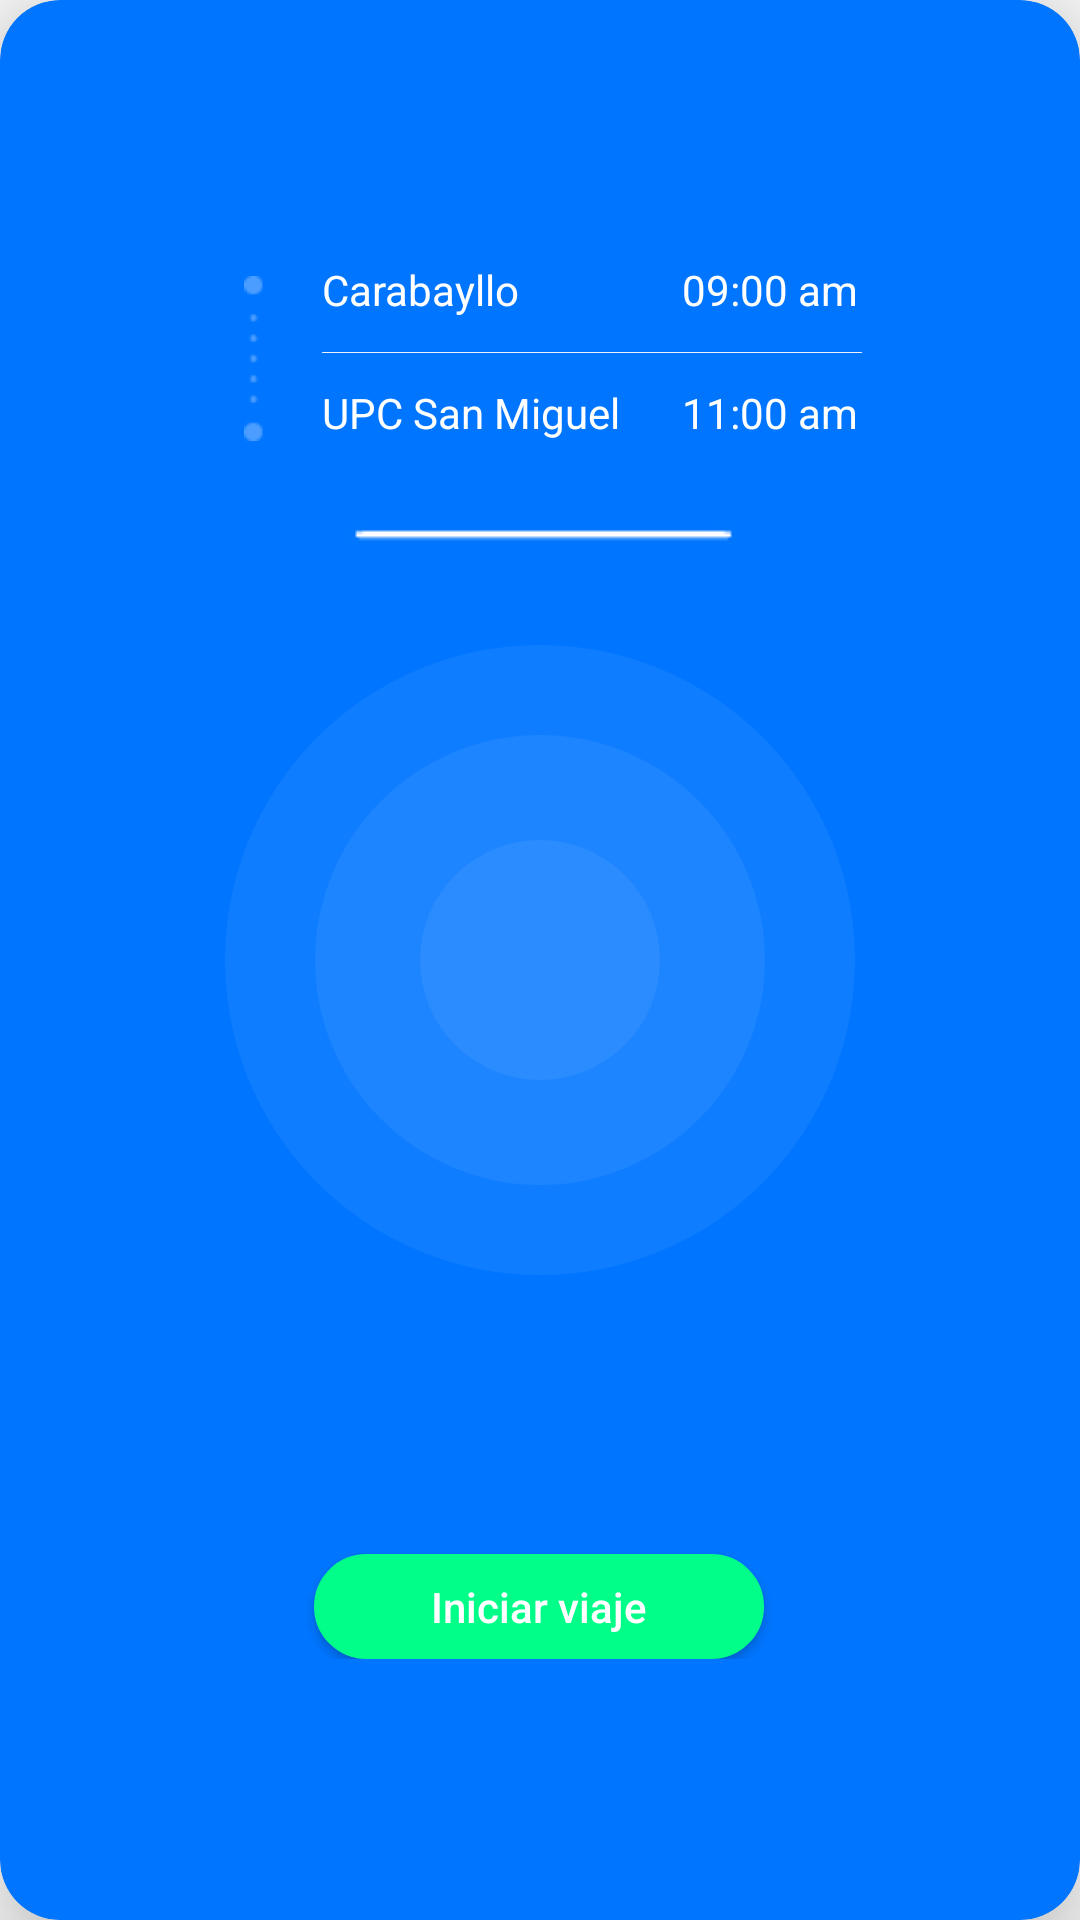

Here is an Android app screen rendered from its layout file. Give the layout XML and the strings, colors and styles it references.
<!-- AndroidManifest.xml: application theme AppTheme -->
<!-- res/layout/fragment_passenger_list.xml -->
<?xml version="1.0" encoding="utf-8"?>
<androidx.cardview.widget.CardView
    android:layout_width="wrap_content"
    android:layout_height="wrap_content"
    xmlns:app="http://schemas.android.com/apk/res-auto"
    android:background="#FFFFFF"
    app:cardBackgroundColor="@color/colorPrimary"
    app:cardCornerRadius="20dp"
    app:cardElevation="20dp"
    app:contentPadding="50dp"
    xmlns:android="http://schemas.android.com/apk/res/android">

    <ImageView
        android:id="@+id/imageView6"
        android:layout_width="210dp"
        android:layout_height="400dp"
        android:layout_gravity="center"
        app:srcCompat="@drawable/card_viaje_backround" />

    <ImageView
        android:id="@+id/imageView7"
        android:layout_width="150dp"
        android:layout_height="400dp"
        android:layout_gravity="center"
        app:srcCompat="@drawable/card_viaje_backround" />

    <ImageView
        android:id="@+id/imageView8"
        android:layout_width="80dp"
        android:layout_height="400dp"
        android:layout_gravity="center"
        app:srcCompat="@drawable/card_viaje_backround" />

    <LinearLayout
        android:layout_width="wrap_content"
        android:layout_height="wrap_content"
        android:layout_gravity="center"
        android:orientation="vertical">

        <LinearLayout
            android:layout_width="wrap_content"
            android:layout_height="wrap_content"
            android:gravity="start"
            android:orientation="horizontal">

            <ImageView
                android:id="@+id/startviaje_left"
                android:layout_width="25dp"
                android:layout_height="55dp"
                android:layout_marginTop="5dp"
                app:srcCompat="@drawable/left_w" />

            <LinearLayout
                android:layout_width="wrap_content"
                android:layout_height="wrap_content"
                android:layout_marginLeft="10dp"
                android:orientation="vertical">

                <LinearLayout
                    android:layout_width="match_parent"
                    android:layout_height="wrap_content"
                    android:orientation="horizontal">

                    <TextView
                        android:id="@+id/startviaje_origen"
                        android:layout_width="120dp"
                        android:layout_height="wrap_content"
                        android:text="Carabayllo"
                        android:minLines="1"
                        android:minHeight="30dp"
                        android:maxHeight="80dp"
                        android:textColor="#FFFF" />


                    <TextView
                        android:id="@+id/startviaje_horaorigen"
                        android:layout_width="wrap_content"
                        android:layout_height="wrap_content"
                        android:text="09:00 am"
                        android:textColor="#FFFF" />
                </LinearLayout>

                <ImageView
                    android:id="@+id/miviaje_divider"
                    android:layout_width="180dp"
                    android:layout_height="wrap_content"
                    app:srcCompat="@drawable/divider_w" />

                <LinearLayout
                    android:layout_width="match_parent"
                    android:layout_height="wrap_content"
                    android:layout_marginTop="10dp"
                    android:orientation="horizontal">

                    <TextView
                        android:id="@+id/startviaje_destino"
                        android:layout_width="120dp"
                        android:layout_height="wrap_content"
                        android:text="UPC San Miguel"
                        android:textColor="#FFFF" />

                    <TextView
                        android:id="@+id/startviaje_horadestino"
                        android:layout_width="wrap_content"
                        android:layout_height="wrap_content"
                        android:text="11:00 am"
                        android:minLines="1"
                        android:minHeight="30dp"
                        android:maxHeight="80dp"
                        android:textColor="#FFFF" />
                </LinearLayout>

            </LinearLayout>

        </LinearLayout>

        <ImageView
            android:id="@+id/divder_pasajeros"
            android:layout_width="wrap_content"
            android:layout_height="20dp"
            android:layout_gravity="center"
            android:layout_marginVertical="10dp"
            android:src="@drawable/divider_pasajeros" />

        <androidx.recyclerview.widget.RecyclerView
            android:id="@+id/recycler_pasajeros"
            android:layout_width="match_parent"
            android:layout_height="300dp"
            android:layout_marginHorizontal="20dp" />


        <Button
            android:id="@+id/startviaje_btn"
            android:layout_width="150dp"
            android:layout_height="35dp"
            android:layout_gravity="center"
            android:layout_marginTop="20dp"
            android:background="@drawable/login_button"
            android:text="Iniciar viaje"
            android:textAllCaps="false"
            android:textColor="#FFFF" />

    </LinearLayout>


</androidx.cardview.widget.CardView>
<!-- resources referenced by this layout -->
<resources>
  <color name="colorPrimary">#0075FF</color>
  <!-- drawable card_viaje_backround (drawable) -->
  <?xml version="1.0" encoding="utf-8"?>
  <selector xmlns:android="http://schemas.android.com/apk/res/android">
      <item>
          <shape android:shape="oval">
              <size android:width="300dp" android:height="300dp"/>
              <corners android:radius="1000dp"/>
              <solid android:color="#0FFFFFFF"/>
          </shape>
      </item>
  </selector>
  <!-- drawable divider_pasajeros: png bitmap (drawable, 1850 bytes) -->
  <!-- drawable divider_w: png bitmap (drawable, 108 bytes) -->
  <!-- drawable left_w: png bitmap (drawable, 259 bytes) -->
  <!-- drawable login_button (drawable) -->
  <?xml version="1.0" encoding="utf-8"?>
  <selector xmlns:android="http://schemas.android.com/apk/res/android" >
      <item android:state_pressed="true" >
          <shape android:shape="rectangle"  >
              <corners android:radius="20dp" />
              <stroke android:width="1dip" android:color="@color/colorAccent" />
          </shape>
      </item>
      <item android:state_focused="true">
          <shape android:shape="rectangle"  >
              <corners android:radius="20dp" />
              <stroke android:width="1dip" android:color="@color/colorAccent" />
              <solid android:color="@color/colorAccent"/>
          </shape>
      </item>
      <item >
          <shape android:shape="rectangle"  >
              <corners android:radius="20dp" />
              <stroke android:width="1dip" android:color="@color/colorAccent" />
              <solid android:angle="-90" android:color="@color/colorAccent" />
          </shape>
      </item>
  </selector>
  <style name="AppTheme" parent="Theme.AppCompat.Light.NoActionBar">
          
          <item name="colorPrimary">@color/colorPrimary</item>
          <item name="android:colorPrimaryDark">@color/colorSecondary</item>
          <item name="colorAccent">@color/colorAccent</item>
      </style>
  <color name="colorAccent">#00FE89</color>
  
      //Transparent Colors
  <color name="colorSecondary">#0075FF</color>
</resources>
